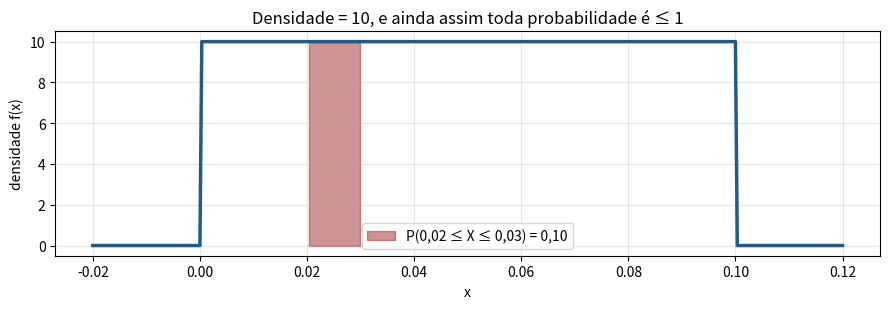
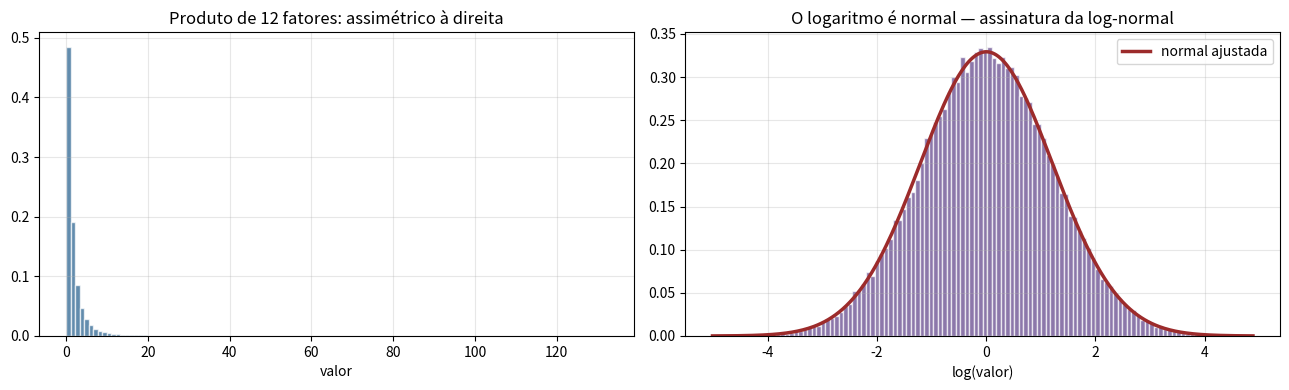
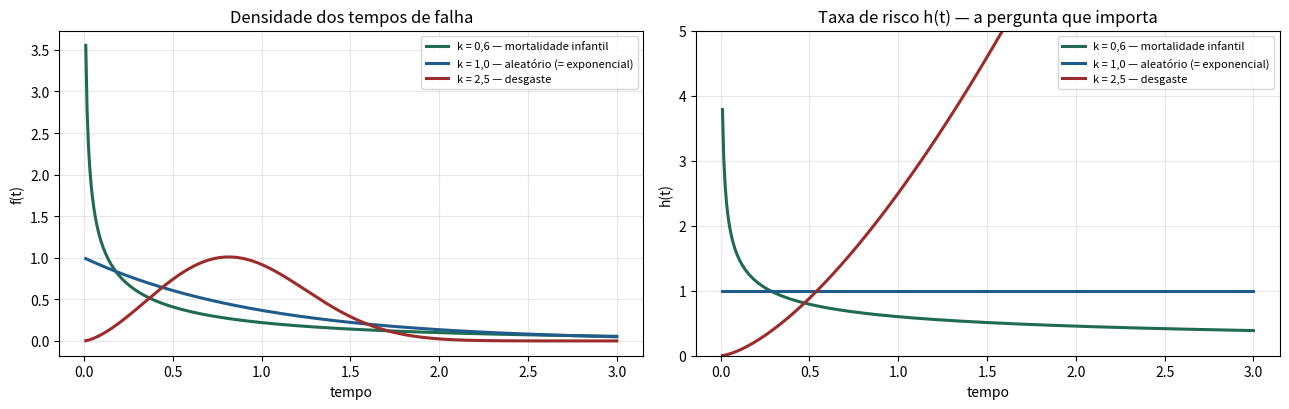
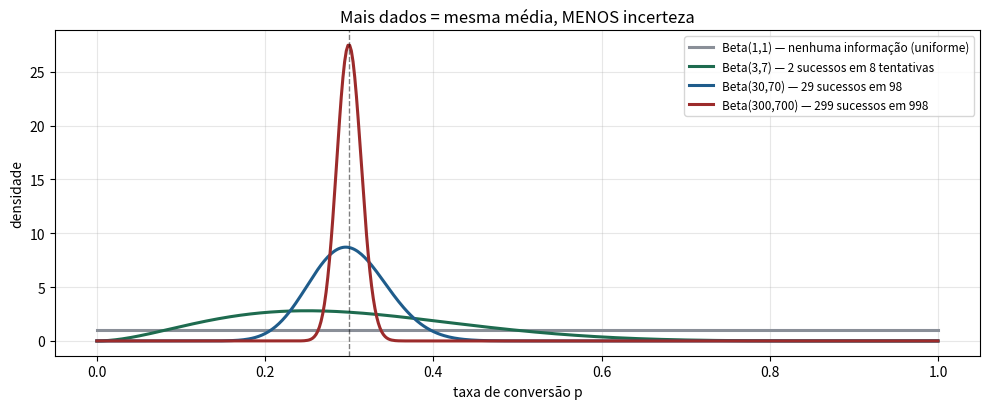

Reproduce these figures in Python, in order.
# %% [markdown]
# # Distribuições contínuas
#
# **Tema:** Estatística › Distribuições de Probabilidade
#
# Aqui a pergunta muda de "quantos?" para "quanto?" e "quando?". Tempo até a
# falha, valor de um sinistro, latência de uma chamada, receita de um cliente.
#
# > **A ideia que amarra o notebook:** para variáveis contínuas,
# > $P(X = x) = 0$ para todo $x$. Só existe probabilidade de **intervalos**. A
# > densidade $f(x)$ não é probabilidade — é probabilidade *por unidade de x*, e
# > pode perfeitamente valer 5 ou 100. O que precisa somar 1 é a área.

# %%
import numpy as np
import pandas as pd
import matplotlib.pyplot as plt
from scipy import stats

rng = np.random.default_rng(99)
plt.rcParams["axes.grid"] = True
plt.rcParams["grid.alpha"] = 0.3
AZUL, VERDE, VERMELHO, ROXO, AMBAR = "#1F5C8B", "#1E6B4F", "#9C2B2B", "#5B3E86", "#8A6100"
print("pronto")

# %% [markdown]
# ## 1. Densidade não é probabilidade
#
# Vamos deixar isso concreto de uma vez por todas com uma uniforme estreita.

# %%
# Uniforme entre 0 e 0.1: a densidade tem de valer 10 para a área ser 1.
a, b = 0.0, 0.1
densidade = 1 / (b - a)
print(f"Uniforme({a}, {b}) -> densidade f(x) = {densidade:.1f}")
print(f"Área total = base × altura = {(b-a):.1f} × {densidade:.1f} = "
      f"{(b-a)*densidade:.1f}  ✓")
print()
print("f(x) = 10 NÃO significa 'probabilidade 10'. Significa 10 por unidade de x.")
print(f"P(0.02 <= X <= 0.03) = {(0.03-0.02) * densidade:.2f}")

fig, ax = plt.subplots(figsize=(9, 3.2))
grade = np.linspace(-0.02, 0.12, 400)
ax.plot(grade, stats.uniform.pdf(grade, a, b - a), lw=2.5, color=AZUL)
ax.fill_between(grade, stats.uniform.pdf(grade, a, b - a),
                where=(grade >= 0.02) & (grade <= 0.03), color=VERMELHO, alpha=0.5,
                label="P(0,02 ≤ X ≤ 0,03) = 0,10")
ax.set_ylabel("densidade f(x)")
ax.set_xlabel("x")
ax.set_title("Densidade = 10, e ainda assim toda probabilidade é ≤ 1")
ax.legend()
plt.tight_layout()
plt.show()

# %% [markdown]
# ## 2. Normal: as três razões pelas quais ela domina
#
# ### 2.1 A regra 68–95–99,7 (e a letra miúda)

# %%
mu, sigma = 100.0, 15.0
for k in (1, 2, 3):
    dentro = stats.norm.cdf(mu + k*sigma, mu, sigma) - stats.norm.cdf(mu - k*sigma, mu, sigma)
    print(f"±{k} desvio(s)-padrão -> {dentro:7.4%} da massa")

print("\nMas essa regra SÓ vale para dados realmente normais. Compare:")
n = 500_000
amostras_teste = {
    "Normal": rng.normal(0, 1, n),
    "Log-normal": rng.lognormal(0, 1, n),
    "t de Student (df=3)": rng.standard_t(3, n),
    "Exponencial": rng.exponential(1, n),
}
print(f"\n{'distribuição':22s} {'dentro de ±1s':>15s} {'±2s':>9s} {'±3s':>9s}")
print("-" * 60)
for nome, v in amostras_teste.items():
    m, s = v.mean(), v.std(ddof=1)
    linha = [np.mean(np.abs(v - m) <= k * s) for k in (1, 2, 3)]
    print(f"{nome:22s} {linha[0]:>14.2%} {linha[1]:>9.2%} {linha[2]:>9.2%}")

# %% [markdown]
# Repare na exponencial: **86%** dentro de ±1 desvio-padrão, contra os 68%
# prometidos. E na t de Student: 99,3% dentro de ±3s, contra 99,7% — parece
# pouco, mas significa **mais que o dobro** de eventos extremos.
#
# ### 2.2 Máxima entropia: por que a normal é a escolha "honestamente ignorante"
#
# Entre todas as distribuições com uma dada média e variância, a normal é a que
# tem **maior entropia** — ou seja, a que assume o mínimo além do que foi
# especificado. Vamos verificar numericamente.

# %%
def entropia_diferencial(amostra, bins=200):
    """Estimativa de entropia por histograma (em nats)."""
    hist, bordas = np.histogram(amostra, bins=bins, density=True)
    larguras = np.diff(bordas)
    p = hist[hist > 0]
    w = larguras[hist > 0]
    return -np.sum(p * np.log(p) * w)

alvo_media, alvo_var = 0.0, 1.0
candidatas = {
    "Normal(0, 1)": rng.normal(0, 1, 400_000),
    "Uniforme (mesma variância)": rng.uniform(-np.sqrt(3), np.sqrt(3), 400_000),
    "Laplace (mesma variância)": rng.laplace(0, 1/np.sqrt(2), 400_000),
    "Triangular (mesma variância)": rng.triangular(-np.sqrt(6), 0, np.sqrt(6), 400_000),
}
print(f"{'distribuição':32s} {'média':>7s} {'variância':>10s} {'entropia':>10s}")
print("-" * 63)
for nome, v in candidatas.items():
    print(f"{nome:32s} {v.mean():>7.3f} {v.var(ddof=1):>10.3f} "
          f"{entropia_diferencial(v):>10.4f}")
print(f"\nEntropia teórica da N(0,1) = {0.5*np.log(2*np.pi*np.e):.4f} nats")
print("Todas têm a MESMA média e variância. A normal tem a MAIOR entropia.")

# %% [markdown]
# > **Por que isso importa na prática:** quando você assume normalidade sem ter
# > informação adicional, está fazendo a suposição *menos comprometida* possível
# > dado o que sabe. O problema não é assumir normalidade por ignorância — é
# > assumi-la quando você **tem** evidência contrária (assimetria visível, cauda
# > pesada no QQ-plot) e escolhe ignorar.
#
# ## 3. Log-normal: quando os efeitos se multiplicam

# %%
# Simulação do mecanismo gerador: 12 fatores multiplicativos independentes.
# Pense em: tráfego × sazonalidade × qualidade da página × preço × ...
n_sim, n_fatores = 100_000, 12
fatores = rng.lognormal(mean=0, sigma=0.35, size=(n_sim, n_fatores))
produto = fatores.prod(axis=1)

fig, (ax1, ax2) = plt.subplots(1, 2, figsize=(13, 4))
ax1.hist(produto, bins=120, density=True, color=AZUL, alpha=0.7, edgecolor="white")
ax1.set_title("Produto de 12 fatores: assimétrico à direita")
ax1.set_xlabel("valor")
ax2.hist(np.log(produto), bins=120, density=True, color=ROXO, alpha=0.7,
         edgecolor="white")
grade = np.linspace(np.log(produto).min(), np.log(produto).max(), 300)
ax2.plot(grade, stats.norm.pdf(grade, np.log(produto).mean(),
                               np.log(produto).std(ddof=1)),
         lw=2.5, color=VERMELHO, label="normal ajustada")
ax2.set_title("O logaritmo é normal — assinatura da log-normal")
ax2.set_xlabel("log(valor)")
ax2.legend()
plt.tight_layout()
plt.show()

# A relação média-mediana é o diagnóstico numérico
mu_log, sigma_log = np.log(produto).mean(), np.log(produto).std(ddof=1)
print(f"Média observada   = {produto.mean():.4f}")
print(f"Média teórica exp(μ + σ²/2) = {np.exp(mu_log + sigma_log**2/2):.4f}")
print(f"Mediana observada = {np.median(produto):.4f}")
print(f"Mediana teórica exp(μ)      = {np.exp(mu_log):.4f}")
print(f"\nRazão média/mediana = {produto.mean()/np.median(produto):.4f}")
print(f"Valor teórico exp(σ²/2)     = {np.exp(sigma_log**2/2):.4f}")

# %% [markdown]
# > **No mercado:** a razão média/mediana é um KPI diagnóstico gratuito. Se o
# > ticket médio é 1,8× a mediana, você tem $\sigma \approx 1{,}08$ na escala log
# > — cauda pesada o suficiente para que qualquer previsão de receita baseada em
# > média seja instável mês a mês.
#
# ## 4. Exponencial e Weibull: a curva da banheira
#
# A pergunta central da confiabilidade não é "quanto tempo dura em média?", e sim
# **"a chance de falhar agora aumenta com a idade?"**. Isso é a *taxa de risco*
# (hazard rate):
#
# $$h(t) = \frac{f(t)}{1 - F(t)} = \frac{\text{densidade de falhar em } t}{\text{fração ainda viva em } t}$$

# %%
t = np.linspace(0.01, 3.0, 400)
LAMBDA_W = 1.0

fig, (ax1, ax2) = plt.subplots(1, 2, figsize=(13, 4.2))

for k_forma, cor, rotulo in [
        (0.6, VERDE, "k = 0,6 — mortalidade infantil"),
        (1.0, AZUL, "k = 1,0 — aleatório (= exponencial)"),
        (2.5, VERMELHO, "k = 2,5 — desgaste")]:
    pdf = stats.weibull_min.pdf(t, k_forma, scale=LAMBDA_W)
    sf = stats.weibull_min.sf(t, k_forma, scale=LAMBDA_W)   # sf = 1 - CDF
    ax1.plot(t, pdf, lw=2.2, color=cor, label=rotulo)
    ax2.plot(t, pdf / sf, lw=2.2, color=cor, label=rotulo)

ax1.set_title("Densidade dos tempos de falha")
ax1.set_xlabel("tempo")
ax1.set_ylabel("f(t)")
ax1.legend(fontsize=8)

ax2.set_title("Taxa de risco h(t) — a pergunta que importa")
ax2.set_xlabel("tempo")
ax2.set_ylabel("h(t)")
ax2.set_ylim(0, 5)
ax2.legend(fontsize=8)
plt.tight_layout()
plt.show()

print("Leitura do painel da direita:")
print("  k < 1 : risco CAI com o tempo  -> quem sobreviveu ao início é confiável")
print("  k = 1 : risco CONSTANTE        -> sem memória; idade é irrelevante")
print("  k > 1 : risco SOBE com o tempo -> substituição preventiva faz sentido")

# %% [markdown]
# > **Consequência de negócio direta:** manutenção preventiva (trocar a peça
# > antes de falhar) só faz sentido econômico se $k > 1$. Se $k = 1$, trocar uma
# > peça velha por uma nova **não reduz o risco em nada** — você está gastando
# > dinheiro à toa. Se $k < 1$, trocar é *pior*: você substitui uma peça que já
# > provou ser boa por uma que ainda pode ter defeito de fábrica.
#
# ### A falta de memória da exponencial, medida

# %%
vida = rng.exponential(scale=1000, size=500_000)   # MTBF de 1000 horas
print("Vida útil restante ESPERADA, dado que já sobreviveu s horas:")
print(f"{'s (horas já vividas)':>22s} {'E[resto | X > s]':>18s}")
print("-" * 42)
for s in [0, 500, 1000, 2000, 4000]:
    restante = vida[vida > s] - s
    if len(restante) > 50:
        print(f"{s:>22,d} {restante.mean():>18,.1f}")
print("\nSempre ~1000 h. O componente não envelhece — e é justamente por isso")
print("que a exponencial é um modelo ruim para peças mecânicas reais.")

# %% [markdown]
# ## 5. Beta: a distribuição de uma probabilidade
#
# A Beta vive em $[0,1]$, o que a torna a candidata natural para representar
# **incerteza sobre uma taxa**. Interpretação prática: $\text{Beta}(\alpha,
# \beta)$ representa a crença de quem observou $\alpha-1$ sucessos e $\beta-1$
# fracassos.

# %%
grade = np.linspace(0, 1, 500)
fig, ax = plt.subplots(figsize=(10, 4.2))
cenarios = [
    (1, 1, "Beta(1,1) — nenhuma informação (uniforme)", "#8A8F98"),
    (3, 7, "Beta(3,7) — 2 sucessos em 8 tentativas", VERDE),
    (30, 70, "Beta(30,70) — 29 sucessos em 98", AZUL),
    (300, 700, "Beta(300,700) — 299 sucessos em 998", VERMELHO),
]
for alfa, beta, rotulo, cor in cenarios:
    ax.plot(grade, stats.beta.pdf(grade, alfa, beta), lw=2.2, color=cor, label=rotulo)
ax.axvline(0.30, ls="--", color="black", lw=1, alpha=0.5)
ax.set_xlabel("taxa de conversão p")
ax.set_ylabel("densidade")
ax.set_title("Mais dados = mesma média, MENOS incerteza")
ax.legend(fontsize=8.5)
plt.tight_layout()
plt.show()

for alfa, beta, rotulo, _ in cenarios:
    media = alfa / (alfa + beta)
    lo, hi = stats.beta.ppf([0.025, 0.975], alfa, beta)
    print(f"{rotulo:44s} média={media:.3f}  IC95%=[{lo:.3f}, {hi:.3f}]  "
          f"largura={hi-lo:.3f}")

# %% [markdown]
# Note que a média fica em 0,30 nos três casos informativos, mas o intervalo
# encolhe por um fator de ~10 quando o $n$ cresce 100×. Isso é o
# $1/\sqrt{n}$ do TLC aparecendo de novo — vamos formalizá-lo no próximo
# notebook.
#
# > **No mercado:** esta é literalmente a máquina por trás do **Thompson
# > sampling**, o algoritmo de *multi-armed bandit* usado para alocar tráfego em
# > tempo real. Cada variante tem sua Beta; a cada requisição você sorteia um
# > valor de cada Beta e serve a variante que sorteou o maior. Variantes
# > incertas são exploradas; variantes comprovadamente ruins somem sozinhas.
#
# ## 6. Como as distribuições se conectam
#
# Elas não são uma lista — são uma rede de relações.

# %%
relacoes = pd.DataFrame([
    ("Bernoulli", "soma de n", "Binomial"),
    ("Binomial", "n→∞, p→0, np=λ", "Poisson"),
    ("Poisson", "tempos entre eventos", "Exponencial"),
    ("Exponencial", "soma de k", "Gama"),
    ("Exponencial", "generaliza a taxa de risco", "Weibull"),
    ("Normal padrão", "soma de k quadrados", "Qui-quadrado"),
    ("Normal / √(Qui²/k)", "razão", "t de Student"),
    ("Gama", "razão normalizada", "Beta"),
    ("Normal", "exponencial de", "Log-normal"),
    ("Qualquer uma", "média de n amostras (TLC)", "Normal"),
], columns=["Ponto de partida", "Operação", "Resultado"])
relacoes

# %% [markdown]
# Vale a pena memorizar essa tabela em vez de memorizar fórmulas: com ela você
# reconstrói qualquer resultado.
#
# ## 7. Exercícios
#
# 1. Gere 100.000 latências log-normais com mediana 80 ms. Calcule p50, p95, p99
#    e a média. Se seu SLA é "p99 abaixo de 500 ms", qual $\sigma$ máximo você
#    pode tolerar?
# 2. Ajuste uma Weibull a dados simulados de falha com `stats.weibull_min.fit`.
#    Recupere o $k$ verdadeiro. A partir de qual $n$ a estimativa fica confiável?
# 3. Um processo tem 3 etapas em série, cada uma com tempo exponencial de média
#    2 min. Qual a distribuição do tempo total? Simule e confirme que é uma Gama
#    com `shape=3`. Qual é a probabilidade de o processo total passar de 10 min?
# 4. Compare graficamente t de Student com df = 1, 3, 10, 30 e 100 contra a
#    normal padrão. A partir de qual df a diferença fica visualmente
#    imperceptível? E nos quantis extremos (p99,9)?
#
# ## Próximo passo
#
# `03-tlc-e-lei-dos-grandes-numeros.ipynb` — os dois teoremas que fazem a
# estatística inteira funcionar, e as condições em que eles falham.
